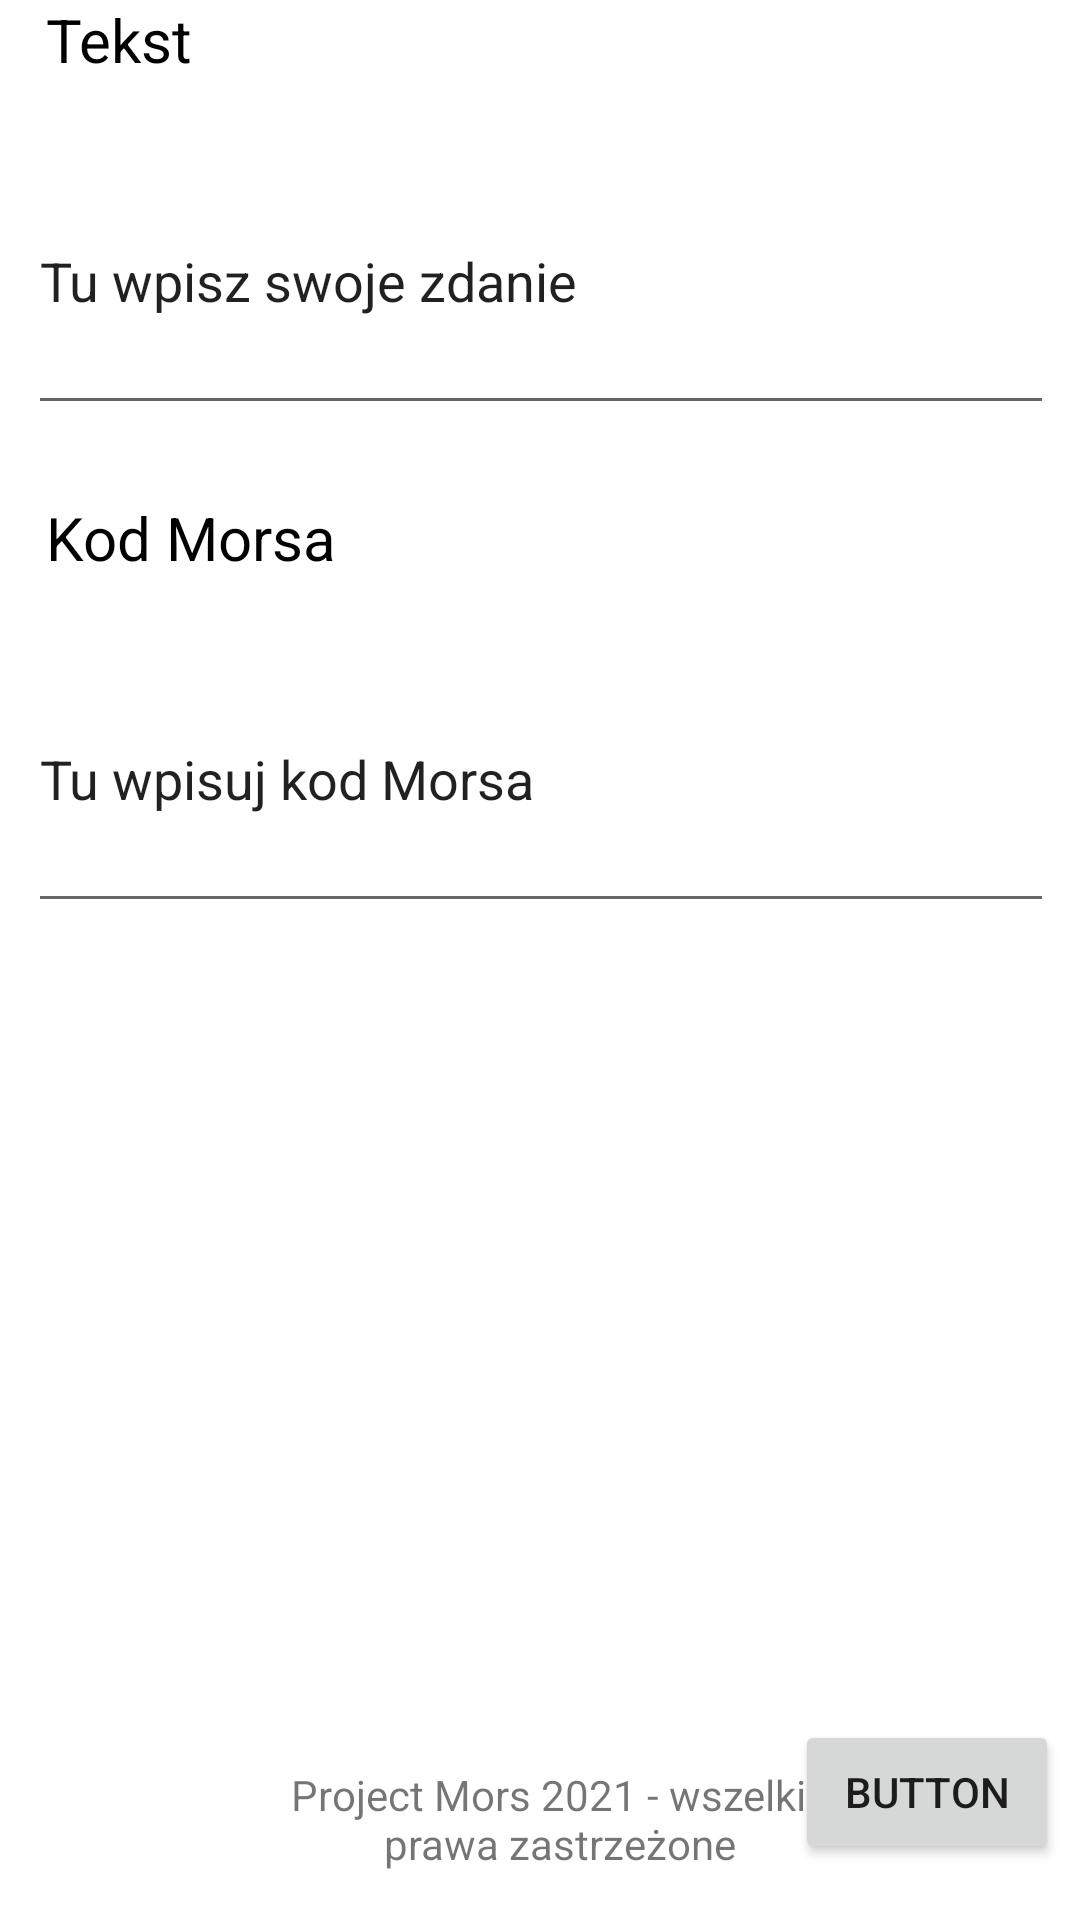

Reconstruct the res/layout file that produces this screen, plus the resources it refers to.
<!-- AndroidManifest.xml: application theme Theme.ProjectMors -->
<!-- res/layout/activity_main.xml -->
<?xml version="1.0" encoding="utf-8"?>
<androidx.constraintlayout.widget.ConstraintLayout xmlns:android="http://schemas.android.com/apk/res/android"
    xmlns:app="http://schemas.android.com/apk/res-auto"
    xmlns:tools="http://schemas.android.com/tools"
    android:layout_width="match_parent"
    android:layout_height="match_parent"
    tools:context=".MainActivity">

    <LinearLayout
        android:id="@+id/linearLayout"
        android:layout_width="362dp"
        android:layout_height="638dp"
        android:layout_marginStart="16dp"
        android:layout_marginTop="16dp"
        android:layout_marginEnd="16dp"
        android:isScrollContainer="false"
        android:keepScreenOn="false"
        android:orientation="vertical"
        android:overScrollMode="never"
        android:scrollbarStyle="insideInset"
        app:layout_constraintBottom_toTopOf="@+id/textView"
        app:layout_constraintEnd_toEndOf="parent"
        app:layout_constraintStart_toStartOf="parent"
        app:layout_constraintTop_toTopOf="parent">

        <TextView
            android:id="@+id/textView2"
            android:layout_width="wrap_content"
            android:layout_height="wrap_content"
            android:layout_marginStart="16dp"
            android:layout_marginTop="16dp"
            android:text="@string/Zdanie"
            android:textColor="#000000"
            android:textSize="20sp" />

        <EditText
            android:id="@+id/I_Tekst"
            android:layout_width="match_parent"
            android:layout_height="99dp"
            android:layout_marginLeft="10dp"
            android:layout_marginTop="16dp"
            android:layout_marginRight="10dp"
            android:ems="10"
            android:inputType="textLongMessage|textPersonName"
            android:text="@string/TekstPl"
            android:typeface="normal" />

        <TextView
            android:id="@+id/textView3"
            android:layout_width="wrap_content"
            android:layout_height="wrap_content"
            android:layout_marginStart="16dp"
            android:layout_marginTop="24dp"
            android:text="@string/kod"
            android:textColor="#000000"
            android:textSize="20sp" />

        <EditText
            android:id="@+id/I_Mors"
            android:layout_width="match_parent"
            android:layout_height="99dp"
            android:layout_marginLeft="10dp"
            android:layout_marginTop="16dp"
            android:layout_marginRight="10dp"
            android:ems="10"
            android:inputType="textLongMessage|textPersonName"
            android:text="@string/Mors"
            android:typeface="normal" />

    </LinearLayout>

    <TextView
        android:id="@+id/textView"
        android:layout_width="180dp"
        android:layout_height="wrap_content"
        android:layout_marginBottom="16dp"
        android:text="@string/Certyfikat"
        android:textAlignment="center"
        app:layout_constraintBottom_toBottomOf="parent"
        app:layout_constraintEnd_toEndOf="parent"
        app:layout_constraintHorizontal_bias="0.536"
        app:layout_constraintStart_toStartOf="parent" />

    <Button
        android:id="@+id/button"
        android:layout_width="wrap_content"
        android:layout_height="wrap_content"
        android:layout_marginEnd="8dp"
        android:text="Button"
        app:layout_constraintBottom_toBottomOf="@+id/linearLayout"
        app:layout_constraintEnd_toEndOf="@+id/linearLayout" />

</androidx.constraintlayout.widget.ConstraintLayout>
<!-- resources referenced by this layout -->
<resources>
  <string name="Certyfikat">Project Mors 2021 - wszelkie prawa zastrzeżone</string>
  <string name="Mors">Tu wpisuj kod Morsa</string>
  <string name="TekstPl">Tu wpisz swoje zdanie</string>
  <string name="Zdanie">Tekst</string>
  <string name="kod">Kod Morsa</string>
  <style name="Theme.ProjectMors" parent="Theme.MaterialComponents.DayNight.DarkActionBar">
          
          <item name="colorPrimary">@color/purple_500</item>
          <item name="colorPrimaryVariant">@color/purple_700</item>
          <item name="colorOnPrimary">@color/white</item>
          
          <item name="colorSecondary">@color/teal_200</item>
          <item name="colorSecondaryVariant">@color/teal_700</item>
          <item name="colorOnSecondary">@color/black</item>
          
          <item name="android:statusBarColor" tools:targetApi="l">?attr/colorPrimaryVariant</item>
          
      </style>
  <color name="purple_500">#147BD5</color>
  <color name="purple_700">#078EB6</color>
  <color name="white">#FFFFFFFF</color>
  <color name="teal_200">#FF03DAC5</color>
  <color name="teal_700">#FF018786</color>
  <color name="black">#FF000000</color>
</resources>
